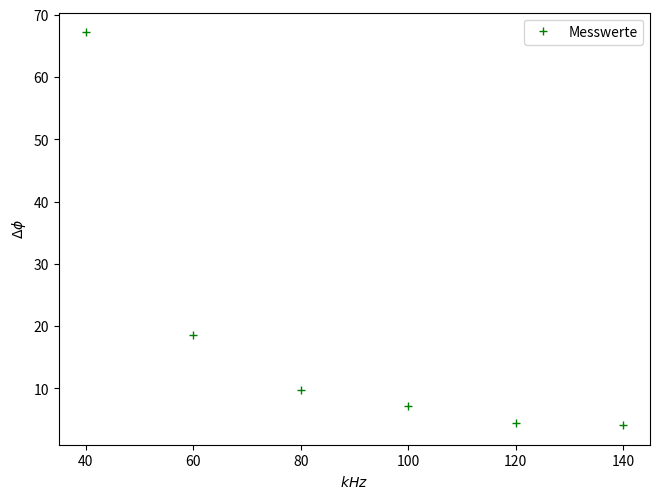

Write the Python code that produced this figure. (Note: this script raises an exception after producing the figure.)
import matplotlib.pyplot as plt
import numpy as np
from scipy.stats import linregress
i = 0
x = [0, 0, 0, 0, 0, 0]
#x1 = [0, 0, 0, 0, 0, 0]
a = [4.2, 0.8, 0.3, 0.2, 0.1, 0.08]
b = [22.5, 15.5, 11, 10, 8, 7]
y = [40, 60, 80, 100, 120, 140]

#for i in x:
    #x[i]=a[i]/b[i]*360
    #print(x[i])
    #i=i+1

while i <=5:
    x[i] = a[i]/b[i]*360
    print(x[i])
    i += 1

#m, n, r, p, std = linregress(y, x)

#while i <=5:
    #x1[i] = m*y[i]+n
    #i += 1

plt.plot(y, x, '+g', label='Messwerte')
#plt.plot(y, x1, '-b', label='Vergleich')
plt.xlabel(r'$kHz$')
plt.ylabel(r'$\Delta\phi$')
plt.legend(loc='best')


plt.tight_layout(pad=0, h_pad=1.08, w_pad=1.08)
plt.savefig('build/plot3.pdf')
